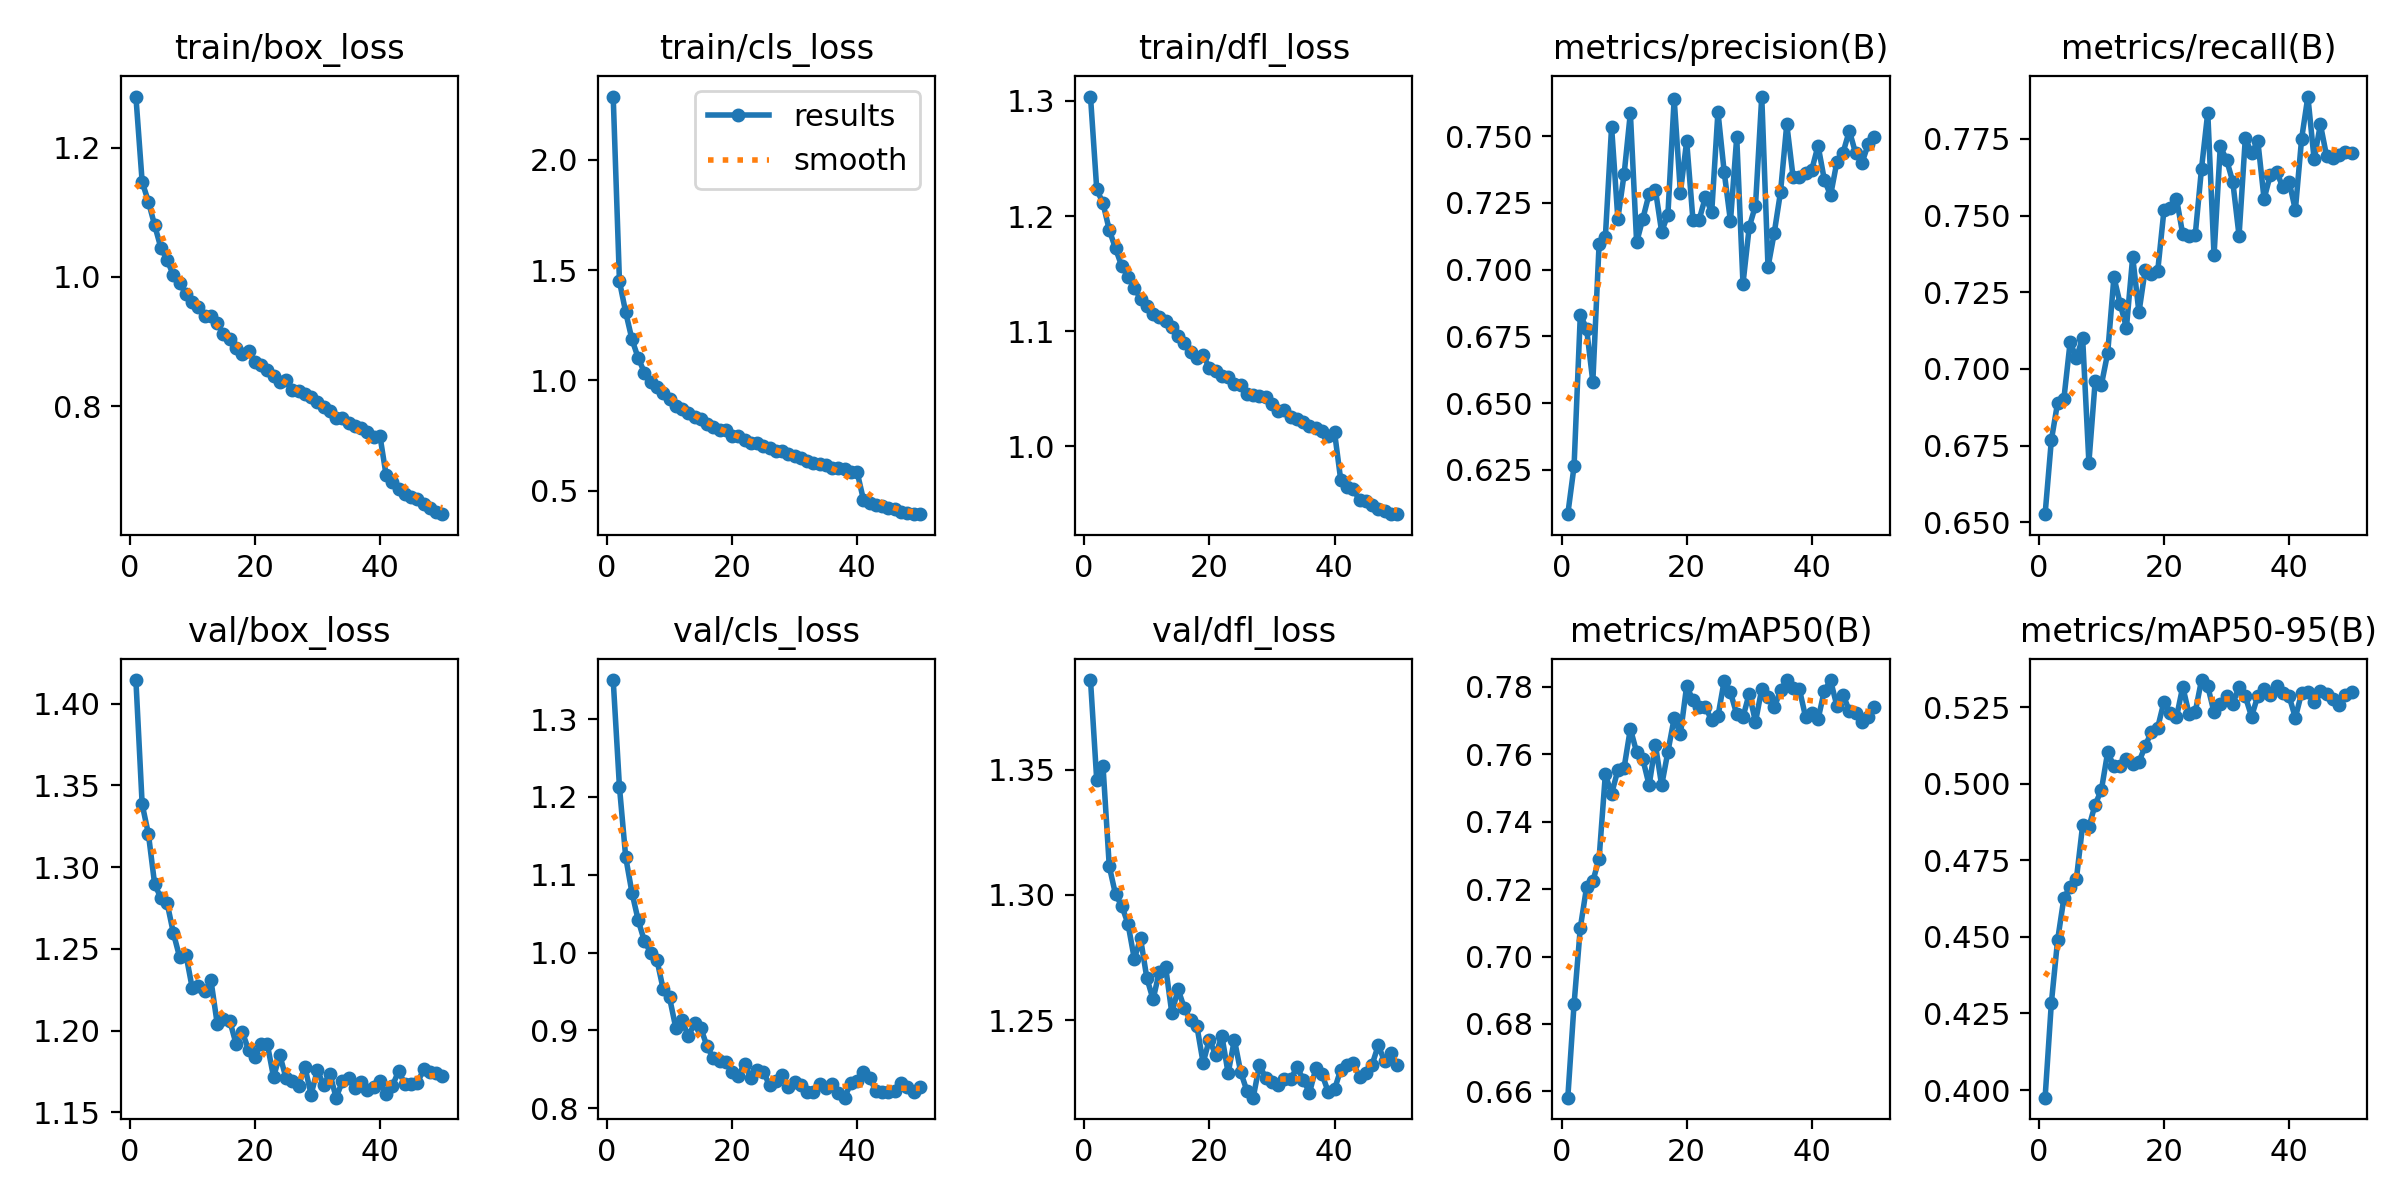

The data file committed next to this chart (first rows):
epoch, time, train/box_loss, train/cls_loss, train/dfl_loss, metrics/precision(B), metrics/recall(B), metrics/mAP50(B), metrics/mAP50-95(B), val/box_loss, val/cls_loss, val/dfl_loss, lr/pg0, lr/pg1, lr/pg2
1, 229.1, 1.279, 2.287, 1.304, 0.6084, 0.6527, 0.6581, 0.3975, 1.414, 1.35, 1.386, 0.0002378, 0.0002378, 0.0002378
2, 432.6, 1.147, 1.45, 1.223, 0.6263, 0.6768, 0.6858, 0.4284, 1.339, 1.213, 1.346, 0.0004664, 0.0004664, 0.0004664
3, 631.3, 1.117, 1.309, 1.211, 0.683, 0.689, 0.7085, 0.449, 1.32, 1.123, 1.351, 0.0006856, 0.0006856, 0.0006856
4, 824.5, 1.08, 1.187, 1.188, 0.678, 0.6902, 0.7206, 0.4627, 1.29, 1.077, 1.311, 0.0006716, 0.0006716, 0.0006716
5, 1026, 1.045, 1.102, 1.172, 0.658, 0.7087, 0.7223, 0.4664, 1.281, 1.042, 1.3, 0.0006575, 0.0006575, 0.0006575
6, 1219, 1.026, 1.036, 1.156, 0.7095, 0.7036, 0.729, 0.4689, 1.278, 1.014, 1.296, 0.0006433, 0.0006433, 0.0006433
7, 1418, 1.003, 0.9915, 1.147, 0.7121, 0.7101, 0.754, 0.4865, 1.26, 1, 1.288, 0.0006292, 0.0006292, 0.0006292
8, 1616, 0.9902, 0.969, 1.138, 0.7535, 0.6695, 0.7483, 0.4859, 1.245, 0.9903, 1.274, 0.000615, 0.000615, 0.000615
9, 1816, 0.9735, 0.9437, 1.128, 0.7192, 0.6959, 0.7553, 0.4933, 1.247, 0.9526, 1.283, 0.0006009, 0.0006009, 0.0006009
10, 2014, 0.962, 0.9142, 1.122, 0.7357, 0.6949, 0.756, 0.498, 1.226, 0.9425, 1.267, 0.0005868, 0.0005868, 0.0005868
11, 2210, 0.9533, 0.8859, 1.115, 0.7587, 0.7051, 0.7676, 0.5103, 1.227, 0.9035, 1.258, 0.0005726, 0.0005726, 0.0005726
12, 2406, 0.9402, 0.8686, 1.112, 0.7103, 0.7299, 0.7606, 0.5059, 1.224, 0.9135, 1.269, 0.0005585, 0.0005585, 0.0005585
13, 2599, 0.9394, 0.8504, 1.109, 0.7192, 0.7212, 0.7585, 0.5057, 1.231, 0.8925, 1.271, 0.0005444, 0.0005444, 0.0005444
14, 2797, 0.9284, 0.8347, 1.103, 0.7284, 0.7135, 0.7508, 0.5081, 1.204, 0.9091, 1.253, 0.0005302, 0.0005302, 0.0005302
15, 2994, 0.9113, 0.824, 1.096, 0.7299, 0.7365, 0.7628, 0.5065, 1.207, 0.903, 1.262, 0.0005161, 0.0005161, 0.0005161
16, 3191, 0.9033, 0.8016, 1.09, 0.7142, 0.7184, 0.7508, 0.5072, 1.206, 0.8797, 1.255, 0.0005019, 0.0005019, 0.0005019
17, 3385, 0.8893, 0.7907, 1.082, 0.7207, 0.7324, 0.7607, 0.5123, 1.192, 0.8642, 1.25, 0.0004878, 0.0004878, 0.0004878
18, 3580, 0.8814, 0.777, 1.077, 0.764, 0.7309, 0.7707, 0.5171, 1.199, 0.8607, 1.248, 0.0004737, 0.0004737, 0.0004737
19, 4291, 0.8857, 0.7747, 1.079, 0.7289, 0.7319, 0.766, 0.5184, 1.188, 0.859, 1.233, 0.0004595, 0.0004595, 0.0004595
20, 4486, 0.8686, 0.7497, 1.068, 0.7482, 0.7518, 0.7803, 0.5268, 1.184, 0.8467, 1.242, 0.0004454, 0.0004454, 0.0004454
21, 4683, 0.8633, 0.7481, 1.065, 0.7187, 0.7524, 0.776, 0.523, 1.192, 0.8418, 1.236, 0.0004313, 0.0004313, 0.0004313
22, 4880, 0.856, 0.7296, 1.061, 0.7188, 0.7555, 0.7742, 0.5218, 1.192, 0.8574, 1.244, 0.0004171, 0.0004171, 0.0004171
23, 5079, 0.8461, 0.7176, 1.061, 0.7273, 0.7439, 0.774, 0.5318, 1.172, 0.839, 1.229, 0.000403, 0.000403, 0.000403
24, 5280, 0.8371, 0.7167, 1.055, 0.7215, 0.7433, 0.77, 0.5229, 1.185, 0.8497, 1.242, 0.0003888, 0.0003888, 0.0003888
25, 5479, 0.8401, 0.7024, 1.053, 0.7592, 0.7438, 0.7712, 0.5235, 1.171, 0.8469, 1.229, 0.0003747, 0.0003747, 0.0003747
26, 5679, 0.8258, 0.6925, 1.045, 0.7365, 0.7653, 0.7819, 0.5339, 1.169, 0.8294, 1.222, 0.0003606, 0.0003606, 0.0003606
27, 5879, 0.8236, 0.6815, 1.045, 0.7182, 0.7836, 0.7784, 0.5319, 1.166, 0.8347, 1.219, 0.0003464, 0.0003464, 0.0003464
28, 6074, 0.819, 0.6782, 1.044, 0.7497, 0.737, 0.7719, 0.5234, 1.178, 0.8429, 1.232, 0.0003323, 0.0003323, 0.0003323
29, 6274, 0.8143, 0.6667, 1.043, 0.6947, 0.7725, 0.771, 0.526, 1.161, 0.8279, 1.227, 0.0003182, 0.0003182, 0.0003182
30, 6471, 0.8064, 0.6577, 1.037, 0.716, 0.7682, 0.778, 0.5288, 1.176, 0.8339, 1.225, 0.000304, 0.000304, 0.000304
31, 6663, 0.7989, 0.6491, 1.031, 0.724, 0.761, 0.7696, 0.5262, 1.167, 0.8304, 1.224, 0.0002899, 0.0002899, 0.0002899
32, 6865, 0.7922, 0.6349, 1.031, 0.7649, 0.7434, 0.7794, 0.5317, 1.174, 0.8205, 1.227, 0.0002757, 0.0002757, 0.0002757
33, 7078, 0.7818, 0.6271, 1.025, 0.7009, 0.7752, 0.777, 0.5286, 1.159, 0.8213, 1.226, 0.0002616, 0.0002616, 0.0002616
34, 7286, 0.781, 0.6203, 1.023, 0.7138, 0.7705, 0.774, 0.522, 1.169, 0.8316, 1.231, 0.0002475, 0.0002475, 0.0002475
35, 7497, 0.7741, 0.6165, 1.021, 0.7291, 0.7743, 0.7789, 0.5288, 1.171, 0.8263, 1.226, 0.0002333, 0.0002333, 0.0002333
36, 7706, 0.7686, 0.6048, 1.017, 0.7545, 0.7554, 0.782, 0.5311, 1.165, 0.831, 1.221, 0.0002192, 0.0002192, 0.0002192
37, 7917, 0.7655, 0.6009, 1.016, 0.7348, 0.7633, 0.7796, 0.5289, 1.169, 0.8202, 1.231, 0.0002051, 0.0002051, 0.0002051
38, 8120, 0.7602, 0.5991, 1.013, 0.7348, 0.7643, 0.7794, 0.5321, 1.163, 0.8137, 1.228, 0.0001909, 0.0001909, 0.0001909
39, 8313, 0.7519, 0.5862, 1.009, 0.7361, 0.7592, 0.7711, 0.5296, 1.166, 0.833, 1.221, 0.0001768, 0.0001768, 0.0001768
40, 8526, 0.7545, 0.5834, 1.013, 0.7375, 0.7611, 0.7723, 0.5286, 1.169, 0.8357, 1.222, 0.0001626, 0.0001626, 0.0001626
41, 8740, 0.6927, 0.4589, 0.9707, 0.7465, 0.7518, 0.7704, 0.5216, 1.161, 0.8466, 1.23, 0.0001485, 0.0001485, 0.0001485
42, 8939, 0.6818, 0.4447, 0.9652, 0.7337, 0.775, 0.7789, 0.5298, 1.166, 0.8389, 1.232, 0.0001344, 0.0001344, 0.0001344
43, 9141, 0.6725, 0.4349, 0.9628, 0.7278, 0.7888, 0.7819, 0.53, 1.175, 0.8224, 1.233, 0.0001202, 0.0001202, 0.0001202
44, 9348, 0.6637, 0.4296, 0.9533, 0.7403, 0.7683, 0.7744, 0.5266, 1.167, 0.821, 1.227, 0.0001061, 0.0001061, 0.0001061
45, 9559, 0.6593, 0.4204, 0.9528, 0.7439, 0.7797, 0.7777, 0.5303, 1.167, 0.8215, 1.229, 9.19632e-05, 9.19632e-05, 9.19632e-05
46, 9767, 0.6568, 0.4161, 0.9495, 0.7521, 0.7693, 0.7728, 0.5293, 1.168, 0.8227, 1.232, 7.7826e-05, 7.7826e-05, 7.7826e-05
47, 9978, 0.6486, 0.4054, 0.9458, 0.7437, 0.7688, 0.7724, 0.5276, 1.176, 0.8323, 1.24, 6.36888e-05, 6.36888e-05, 6.36888e-05
48, 10185, 0.6421, 0.3997, 0.9443, 0.7399, 0.7697, 0.7696, 0.5258, 1.175, 0.8271, 1.234, 4.95516e-05, 4.95516e-05, 4.95516e-05
49, 10396, 0.6365, 0.3967, 0.9411, 0.7469, 0.7707, 0.7711, 0.5289, 1.174, 0.8212, 1.237, 3.54144e-05, 3.54144e-05, 3.54144e-05
50, 10608, 0.6328, 0.3937, 0.9415, 0.7498, 0.7704, 0.7739, 0.5301, 1.172, 0.8269, 1.232, 2.12772e-05, 2.12772e-05, 2.12772e-05
